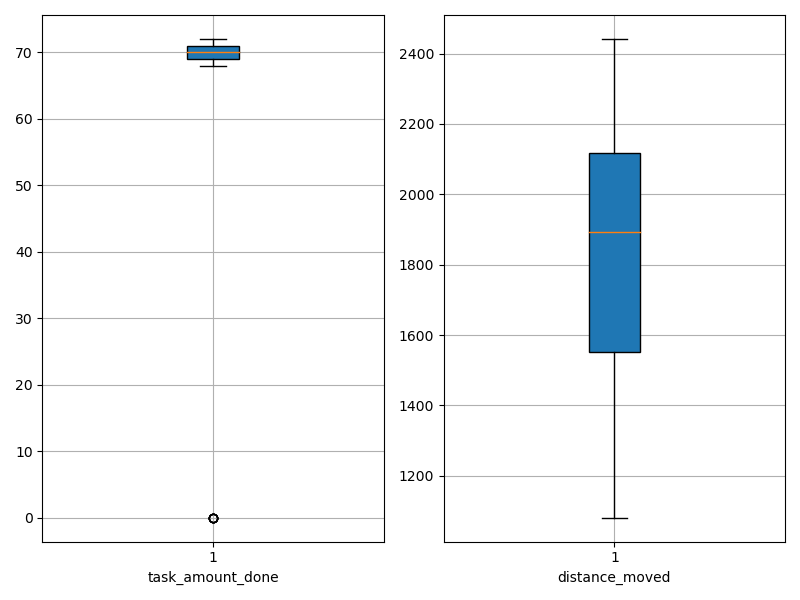

The data file committed next to this chart (first rows):
agent_id, task_amount_done, distance_moved
0, 69.0, 1862
1, 71.0, 1333
2, 71.0, 2007
3, 69.0, 1268
4, 70.0, 1574
5, 69.0, 1637
6, 71.0, 1727
7, 71.0, 1081
8, 69.0, 1441
9, 69.0, 1754
10, 71.0, 2019
11, 69.0, 1160
12, 70.0, 1518
13, 68.0, 1456
14, 69.0, 1897
15, 70.0, 1767
16, 70.0, 1134
17, 70.0, 1435
18, 71.0, 1736
19, 69.0, 2024
20, 71.0, 1786
21, 0.0, 2207
22, 70.0, 1163
23, 70.0, 2125
24, 0.0, 2149
25, 71.0, 2207
26, 71.0, 1947
27, 71.0, 2162
28, 70.0, 1646
29, 71.0, 2097
30, 71.0, 2211
31, 71.0, 1557
32, 69.0, 1504
33, 0.0, 2431
34, 68.0, 1732
35, 71.0, 2268
36, 72.0, 2159
37, 69.0, 1456
38, 70.0, 1782
39, 70.0, 1998
40, 0.0, 2412
41, 0.0, 2441
42, 69.0, 2001
43, 71.0, 2236
44, 70.0, 1605
45, 69.0, 2140
46, 70.0, 2102
47, 70.0, 2014
48, 71.0, 1284
49, 70.0, 2116
50, 69.0, 2015
51, 71.0, 1488
52, 69.0, 2211
53, 71.0, 1541
54, 0.0, 2429
55, 70.0, 2026
56, 70.0, 1891
57, 69.0, 2051
58, 70.0, 1774
59, 69.0, 2090
